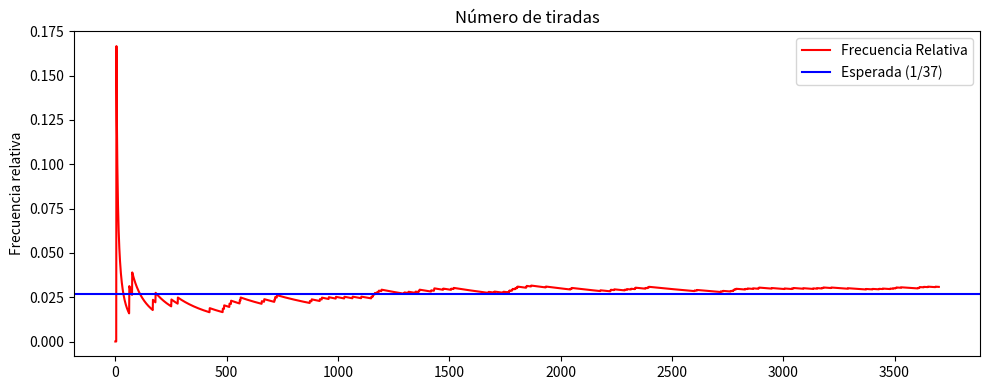
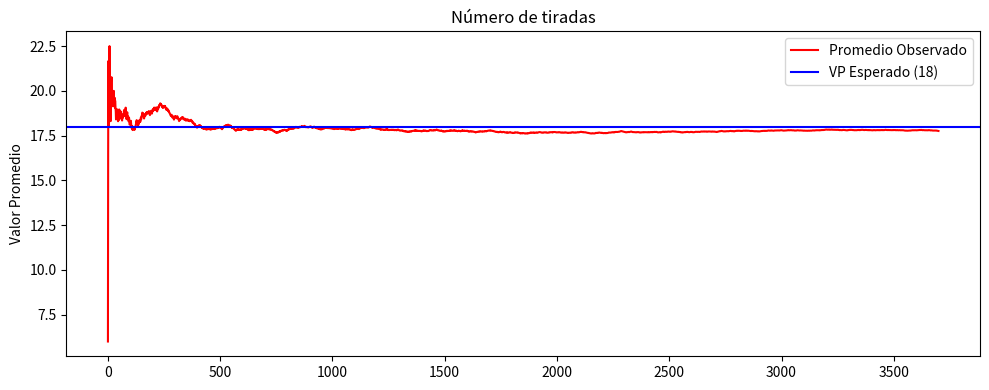
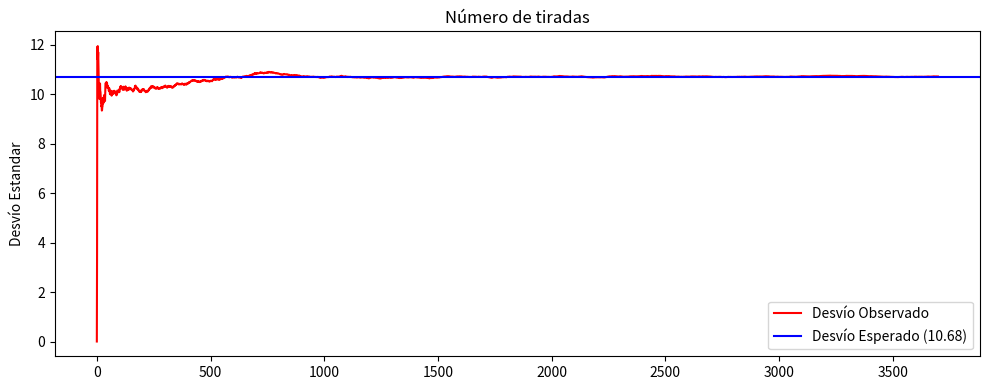
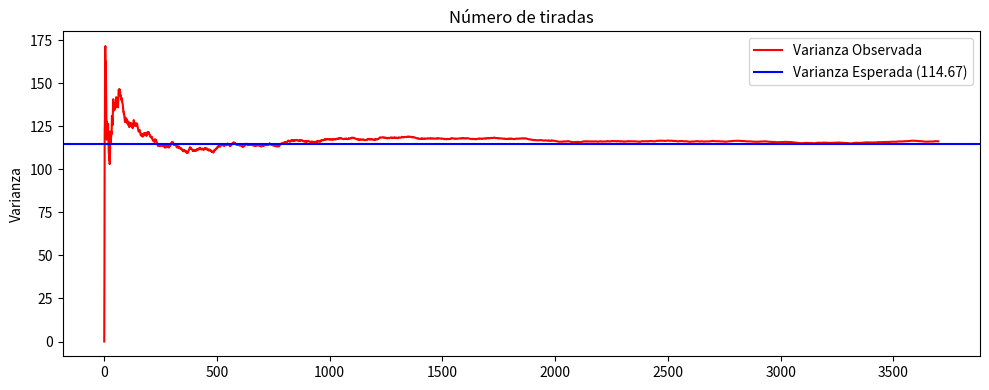
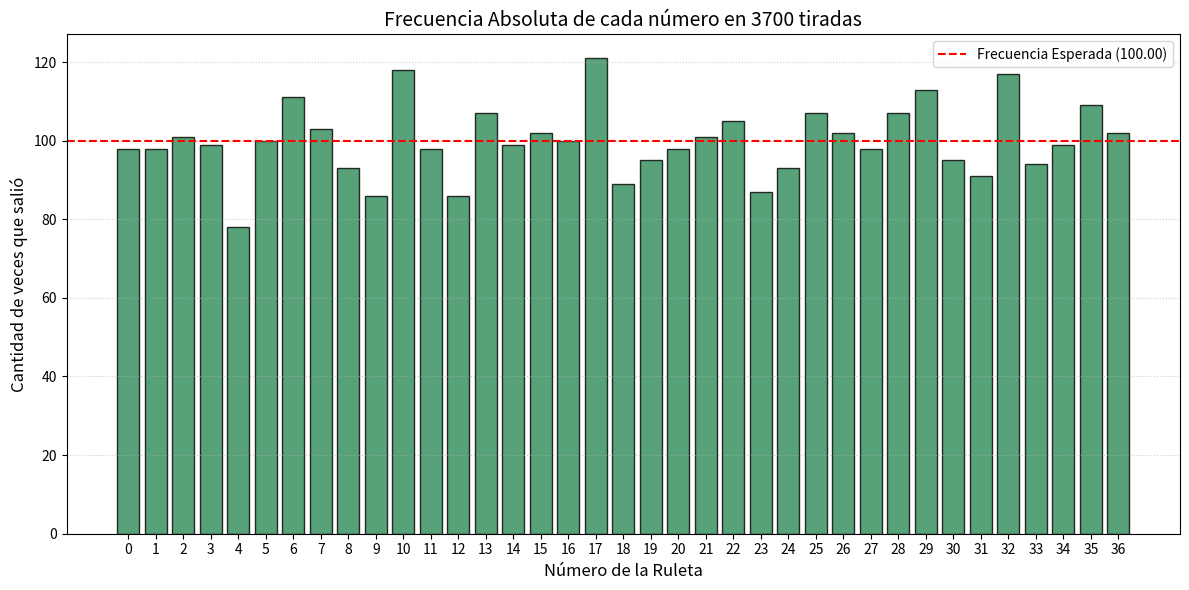

Write the Python code that produced these figures, in order.
#ASI COMO ESTA LAS TIRADAS SE CREAN POR CADA FUNCION, LO QUE HACE QUE LOS GRAFICOS NO SEAN COMPARABLES ENTRE SI Y QUE SEA
#MAS COSTOSO EN TERMINOS DE RENDIMIENTO, SOLO HABRIA QUE CREAR UNA FUNCION PARA SIMULAR LAS TIRADAS Y LISTO, ES FACIL PERO ME DA PAJA
#DESPUES LO HAGO
#
#
#
#
#
#
#
#
#
#
#
#
#
#
#BORRAR ESTO PARA ENVIARLO




import random
import statistics 
import matplotlib.pyplot as plt


#lista para almacenar los valores obtenidos en cada tirada
listavalores = []

#cantidad de tiradas
n=3700

numero_elegido = 11

 
desvio_n = []
dv = [] 
vv = [] 

fr_teorica = 1/37


def frecuencia_relativa():
    listavalores = []
    exitos = 0
    fr_n = []
    for i in range(1, n + 1):
        valor = random.randint(0, 36)
        listavalores.append(valor)
        
        if valor == numero_elegido:
            exitos += 1
        
        fr_n.append(exitos / i)

    return fr_n


def promedio_observado():

    listavalores = []
    vp_n = []
    for i in range(1, n + 1):
        valor = random.randint(0, 36)
        listavalores.append(valor)
        
        vp_n.append(sum(listavalores) / i)

    return vp_n


def calculardesvioestandar():
    listavalores = []

    for i in range(1, n + 1):
        
        
        valor = random.randint(0, 36)
        listavalores.append(valor)
    
        dv.append(statistics.pstdev(listavalores))

    plt.figure(figsize=(10, 4))
    plt.plot(dv, label='Desvío Observado', color='red')
    plt.axhline(y=10.68, color='blue', linestyle='-', label='Desvío Esperado (10.68)')
    plt.title('Número de tiradas')
    plt.ylabel('Desvío Estandar')
    plt.legend()
    plt.tight_layout()
    plt.show()
        


def calcular_varianza_poblacional():
    listavalores = []

    for i in range(1, n + 1):
        
        
        valor = random.randint(0, 36)
        listavalores.append(valor)
    
        vv.append(statistics.pvariance(listavalores))

    plt.figure(figsize=(10, 4))
    plt.plot(vv, label='Varianza Observada', color='red')
    plt.axhline(y=114.67, color='blue', linestyle='-', label='Varianza Esperada (114.67)')
    plt.title('Número de tiradas')
    plt.ylabel('Varianza')
    plt.legend()
    plt.tight_layout()
    plt.show()


def frecuencia_absoluta():
    listavalores = []
    frecuencias = [0] * 37 

    for i in range(1, n + 1):
        valor = random.randint(0, 36)
        listavalores.append(valor)
        
        frecuencias[valor] += 1

    plt.figure(figsize=(12, 6))
    numeros = list(range(37))
    
    # Creamos las barras
    plt.bar(numeros, frecuencias, color='seagreen', edgecolor='black', alpha=0.8)

    # Línea de frecuencia esperada (n / 37)
    esperado = n / 37
    plt.axhline(y=esperado, color='red', linestyle='--', label=f'Frecuencia Esperada ({esperado:.2f})')

    # Estética del gráfico
    plt.title(f'Frecuencia Absoluta de cada número en {n} tiradas', fontsize=14)
    plt.xlabel('Número de la Ruleta', fontsize=12)
    plt.ylabel('Cantidad de veces que salió', fontsize=12)
    plt.xticks(numeros) # Muestra todos los números del 0 al 36
    plt.grid(axis='y', linestyle=':', alpha=0.6)
    plt.legend()
    
    plt.tight_layout()
    plt.show()
        



#Calculo la frecuencia relativa y genero grafico
frecuenciarelativa = frecuencia_relativa()

plt.figure(figsize=(10, 4))
plt.plot(frecuenciarelativa, label='Frecuencia Relativa', color='red')
plt.axhline(y=1/37, color='blue', linestyle='-', label='Esperada (1/37)')
plt.title('Número de tiradas')
plt.ylabel('Frecuencia relativa')
plt.legend()
plt.tight_layout()
plt.show()

#calculo el valor promedio y genero grafico
promedioobservado = promedio_observado()

plt.figure(figsize=(10, 4))
plt.plot(promedioobservado, label='Promedio Observado', color='red')
plt.axhline(y=18, color='blue', linestyle='-', label='VP Esperado (18)')
plt.title('Número de tiradas')
plt.ylabel('Valor Promedio')
plt.legend()
plt.tight_layout()
plt.show()

#Calculo el desvio y genero grafico
calculardesvioestandar()

calcular_varianza_poblacional()

frecuencia_absoluta()















"""
#simulo la ruleta en 3700 tiradas 
for i in range(1, n + 1):
    valor = random.randint(0, 36)
    listavalores.append(valor)
    
    
    if valor == numero_elegido:
        exitos += 1
    
    #sumo a la lista de frecuencia relativa
    fr_n.append(exitos / i)
    
    #sumo a la lista de valor promedio
    vp_n.append(sum(listavalores) / i)

    
    if i > 1:  
        dv.append(statistics.stdev(listavalores))
    else:
        dv.append(0)  

    
    if i > 1:  
        vv.append(statistics.variance(listavalores))
    

frecuencias = [0] * 37 

for valor in listavalores:
    frecuencias[valor] += 1




plt.figure(figsize=(10, 4))
plt.plot(fr_n, label='Frecuencia Relativa', color='red')
plt.axhline(y=1/37, color='blue', linestyle='-', label='Esperada (1/37)')
plt.title('Número de tiradas')
plt.ylabel('Frecuencia relativa')
plt.legend()
plt.tight_layout()
plt.show()



plt.figure(figsize=(10, 4))
plt.plot(vp_n, label='Promedio Observado', color='red')
plt.axhline(y=18, color='blue', linestyle='-', label='VP Esperado (18)')
plt.title('Número de tiradas')
plt.ylabel('Valor Promedio')
plt.legend()
plt.tight_layout()
plt.show()



"""








"""
plt.figure(figsize=(10, 4))
plt.plot(dv, label='Desvío Observado', color='red')
plt.axhline(y=10.68, color='blue', linestyle='-', label='Desvío Esperado (10.68)')
plt.title('Número de tiradas')
plt.ylabel('Desvío Estandar')
plt.legend()
plt.tight_layout()
plt.show()

plt.figure(figsize=(10, 4))
plt.plot(vv, label='Varianza Observada', color='red')
plt.axhline(y=114.67, color='blue', linestyle='-', label='Varianza Esperada (114.67)')
plt.title('Número de tiradas')
plt.ylabel('Varianza')
plt.legend()
plt.tight_layout()
plt.show()

plt.figure(figsize=(10, 4))
plt.bar(range(37), frecuencias, color='red')
plt.title('Frecuencia Absoluta de cada número')
plt.xlabel('Número')
plt.ylabel('Frecuencia Absoluta')
plt.xticks(range(37))
plt.tight_layout()
plt.show()
"""


"""   
print(listavalores)    
moda = statistics.mode(listavalores)
mediana = statistics.median(listavalores)
desvio = statistics.stdev(listavalores)
mean = statistics.mean(listavalores)
varianza = statistics.variance(listavalores)
desvio_poblacional = statistics.pstdev(listavalores)

print("La moda es: ", moda)
print("La media es: ", mediana)
print("El desvio estandar es: ", desvio)
print("La media es: ", mean)
print("La varianza es: ", varianza)
print("El desvio poblacional es: ", desvio_poblacional)
 """   

        
